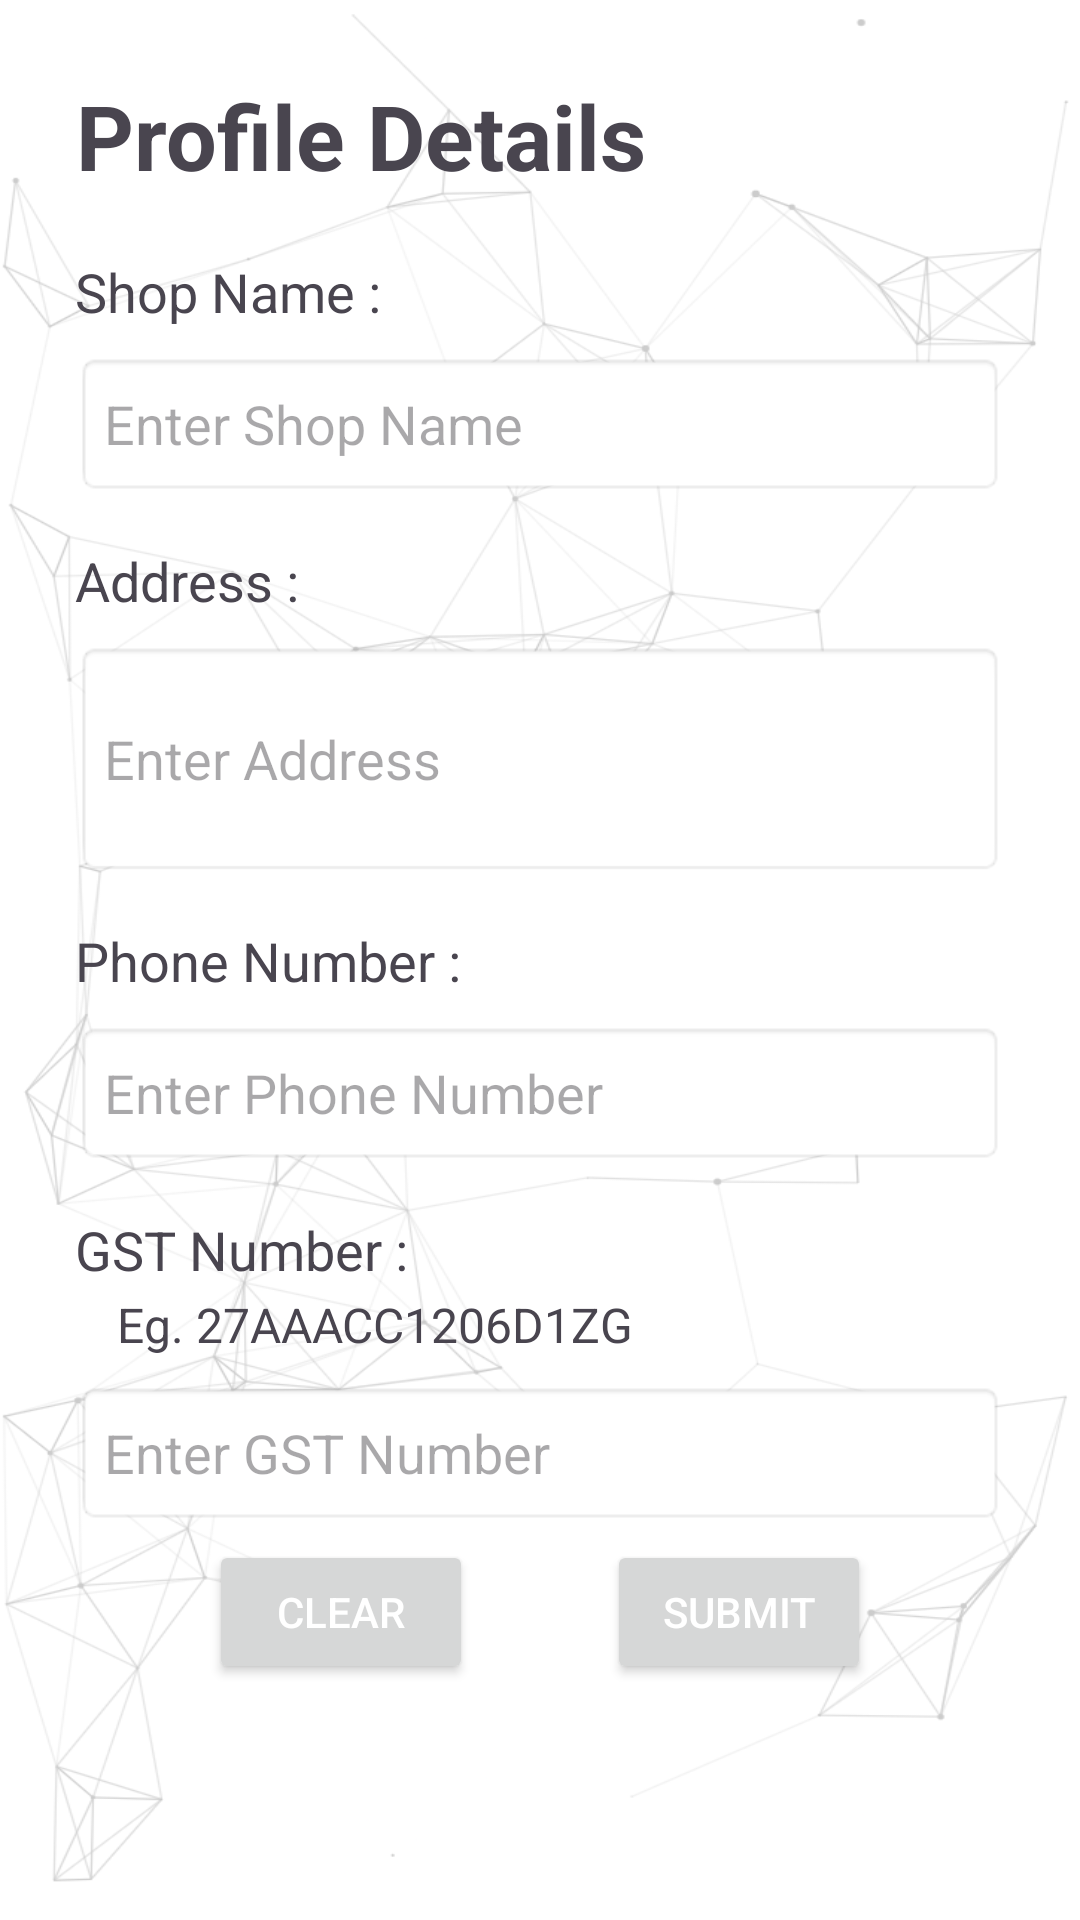

This screen was rendered from an Android layout file. Write that file and the resources it references.
<!-- AndroidManifest.xml: application theme Theme.ProjectApp -->
<!-- res/layout/activity_profile_create.xml -->
<?xml version="1.0" encoding="utf-8"?>
<androidx.constraintlayout.widget.ConstraintLayout xmlns:android="http://schemas.android.com/apk/res/android"
    xmlns:app="http://schemas.android.com/apk/res-auto"
    xmlns:tools="http://schemas.android.com/tools"
    android:id="@+id/relativeLayout"
    android:layout_width="match_parent"
    android:layout_height="match_parent"
    android:background="@drawable/coolbackground"
    android:padding="25dp"
    tools:context=".Profile_Create">

    <TextView
        android:layout_width="wrap_content"
        android:layout_height="wrap_content"
        android:gravity="center"
        android:text="Profile Details"
        android:textSize="30sp"
        android:textStyle="bold"

        app:layout_constraintStart_toStartOf="parent"
        app:layout_constraintTop_toTopOf="parent" />

    <TextView
        android:id="@+id/textViewShopName"
        android:layout_width="match_parent"
        android:layout_height="wrap_content"
        android:layout_marginTop="60dp"
        android:text="Shop Name :"
        android:textSize="18sp"
        app:layout_constraintStart_toStartOf="parent"
        app:layout_constraintTop_toTopOf="parent" />

    <EditText
        android:id="@+id/editTextShopName"
        android:layout_width="match_parent"
        android:layout_height="48dp"
        android:layout_marginTop="8dp"
        android:background="@android:drawable/editbox_background_normal"
        android:hint="Enter Shop Name"
        android:inputType="text"
        app:layout_constraintStart_toStartOf="parent"
        app:layout_constraintTop_toBottomOf="@id/textViewShopName" />

    <TextView
        android:id="@+id/textViewAddress"
        android:layout_width="match_parent"
        android:layout_height="wrap_content"
        android:layout_marginTop="16dp"
        android:text="Address :"
        android:textSize="18sp"
        app:layout_constraintStart_toStartOf="parent"
        app:layout_constraintTop_toBottomOf="@id/editTextShopName" />

    <EditText
        android:id="@+id/editTextAddress"
        android:layout_width="match_parent"
        android:layout_height="wrap_content"
        android:layout_marginTop="8dp"
        android:background="@android:drawable/editbox_background_normal"
        android:hint="Enter Address"
        android:inputType="textMultiLine"
        android:lines="3"
        app:layout_constraintStart_toStartOf="parent"
        app:layout_constraintTop_toBottomOf="@id/textViewAddress" />

    <TextView
        android:id="@+id/textViewPhoneNo"
        android:layout_width="match_parent"
        android:layout_height="wrap_content"
        android:layout_marginTop="16dp"
        android:text="Phone Number :"
        android:textSize="18sp"
        app:layout_constraintStart_toStartOf="parent"
        app:layout_constraintTop_toBottomOf="@id/editTextAddress" />

    <EditText
        android:id="@+id/editTextPhoneNo"
        android:layout_width="match_parent"
        android:layout_height="48dp"
        android:layout_marginTop="8dp"
        android:background="@android:drawable/editbox_background_normal"
        android:hint="Enter Phone Number"
        android:inputType="phone"
        app:layout_constraintStart_toStartOf="parent"
        app:layout_constraintTop_toBottomOf="@id/textViewPhoneNo" />

    <TextView
        android:id="@+id/textViewGSTNo"
        android:layout_width="match_parent"
        android:layout_height="wrap_content"
        android:layout_marginTop="16dp"
        android:text="GST Number :"
        android:textSize="18sp"
        app:layout_constraintStart_toStartOf="parent"
        app:layout_constraintTop_toBottomOf="@id/editTextPhoneNo" />

    <TextView
        android:id="@+id/textViewGSTNoEg"
        android:layout_width="match_parent"
        android:layout_height="wrap_content"
        android:layout_marginTop="2dp"
        android:paddingLeft="14dp"
        android:text="Eg. 27AAACC1206D1ZG"
        android:textSize="16sp"
        app:layout_constraintStart_toStartOf="parent"
        app:layout_constraintTop_toBottomOf="@id/textViewGSTNo" />

    <EditText
        android:id="@+id/editTextGSTNo"
        android:layout_width="match_parent"
        android:layout_height="48dp"
        android:layout_marginTop="8dp"
        android:background="@android:drawable/editbox_background_normal"
        android:hint="Enter GST Number"
        android:inputType="text"
        app:layout_constraintStart_toStartOf="parent"
        app:layout_constraintTop_toBottomOf="@id/textViewGSTNoEg" />

    <Button
        android:id="@+id/buttonClear"
        android:layout_width="wrap_content"
        android:layout_height="wrap_content"

        android:text="Clear"
        android:textColor="@android:color/white"
        app:layout_constraintBottom_toBottomOf="parent"
        app:layout_constraintEnd_toStartOf="@+id/buttonSubmit"
        app:layout_constraintHorizontal_bias="0.5"
        app:layout_constraintStart_toStartOf="parent"
        app:layout_constraintTop_toBottomOf="@+id/editTextGSTNo"
        app:layout_constraintVertical_bias="0.084" />

    <Button
        android:id="@+id/buttonSubmit"
        android:layout_width="wrap_content"
        android:layout_height="wrap_content"

        android:text="Submit"
        android:textColor="@android:color/white"
        app:layout_constraintBottom_toBottomOf="parent"
        app:layout_constraintEnd_toEndOf="parent"
        app:layout_constraintHorizontal_bias="0.5"
        app:layout_constraintStart_toEndOf="@+id/buttonClear"
        app:layout_constraintTop_toBottomOf="@+id/editTextGSTNo"
        app:layout_constraintVertical_bias="0.088" />


</androidx.constraintlayout.widget.ConstraintLayout>
<!-- resources referenced by this layout -->
<resources>
  <!-- drawable coolbackground: png bitmap (drawable, 131763 bytes) -->
  <style name="Theme.ProjectApp" parent="Base.Theme.ProjectApp" />
  <style name="Base.Theme.ProjectApp" parent="Theme.Material3.DayNight.NoActionBar">
          
          <item name="colorPrimary">@color/Primary</item>
      </style>
  <color name="Primary">#FF3249C1</color>
</resources>
